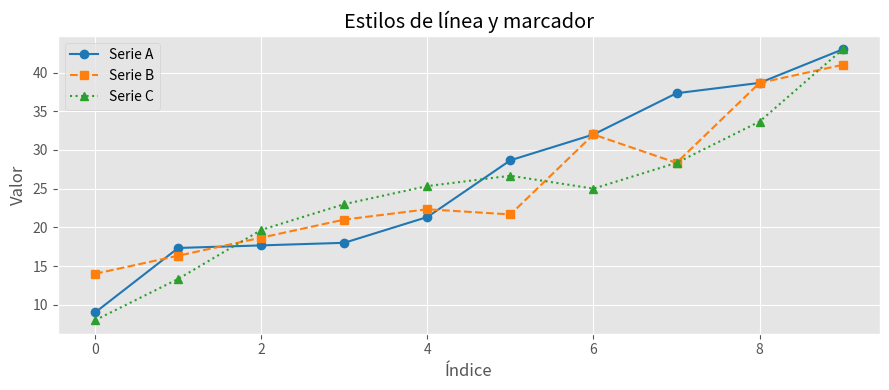

The matplotlib source for this figure:
# Imports y estilo
import numpy as np
import matplotlib.pyplot as plt

plt.style.use("ggplot")
plt.rcParams["figure.figsize"] = (9, 4)
np.random.seed(7)


puntos = np.arange(0, 10)
base = np.linspace(10, 40, len(puntos))

estilos = [
    ("tab:blue", "-", "o", "Serie A"),
    ("tab:orange", "--", "s", "Serie B"),
    ("tab:green", ":", "^", "Serie C"),
]

fig, ax = plt.subplots()
for color, linea, marcador, nombre in estilos:
    ruido = np.random.randint(-5, 5, size=len(puntos))
    ax.plot(puntos, base + ruido, color=color, linestyle=linea, marker=marcador, label=nombre)

ax.set_title("Estilos de línea y marcador")
ax.set_xlabel("Índice")
ax.set_ylabel("Valor")
ax.legend()
fig.tight_layout()


fig, ax = plt.subplots()



ax.legend()
fig.tight_layout()
